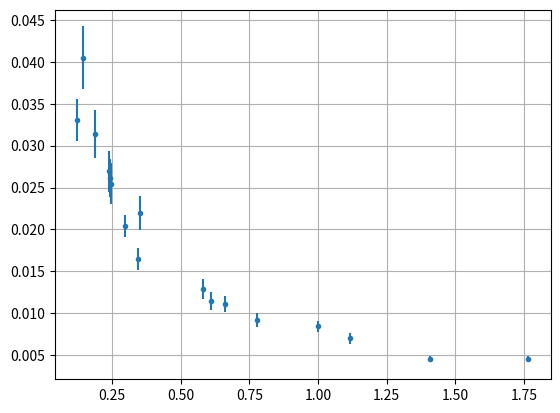

This figure's Python source:
import numpy as np
import matplotlib.pyplot as plt

#calibration
#energy (keV), net area, net area rel. error
calibration = np.array([
    [238.52, 114086, 0.36e-2],
    [2613.25, 7075, 1.98e-2],
    [579.92, 25962, 0.83e-2],
    [906.96, 16829, 1.03e-2]
    ]).transpose()

#granite
#energy (keV), net area, net area rel. error, I, eta, eta rel. error
granite = np.array([
    [351.32, 36043, 0.59e-2, 3.68936e-1, 219.75e-4, 9.045e-2], #214Pb
    [999.07, 620, 14.24e-2, 5.89230e-3  , 84.57e-4, 7.572e-2], #234Pa
    [186.69, 12230, 1.11e-2, 3.28000e-2, 313.71e-4, 9.099e-2], #226Ra
    [294.96, 23525, 0.88e-2, 1.91873e-1, 204.25e-4, 6.595e-2], #214Pb
    [1765.08, 4430, 1.91e-2, 1.61967e-1, 45.18e-4, 8.758e-2], #214Bi 
    [1118.60, 5706, 2.02e-2, 1.54967e-1, 70.23e-4, 9.289e-2], #214Bi
    [242.14, 10554, 1.74e-2, 7.45288e-2, 260.91e-4, 8.704e-2] #214Pb
    ])
    
#soil sample from nuclear explosion
#energy (keV), net area, net area rel. error, I, eta, eta rel. error
soil = np.array([
    [658.48 , 407, 5.65e-2, 0.899800, 110.82e-4, 8.559e-2], #134Cs (gamma coming from 134Ba)
    [120.94 , 437, 6.58e-2, 0.284320, 330.51e-4, 7.669e-2], #152Eu
    [343.37 , 172, 9.86e-2, 0.264880, 164.80e-4, 8.173e-2], #152Eu
    [1405.34, 27, 22.83e-2, 0.207470, 45.23e-4, 8.897e-2], #152Eu
    [776.66 , 50, 22.45e-2, 0.127410, 91.76e-4, 8.884e-2], #152Eu
    [244.89 , 65, 14.60e-2, 0.074935, 254.73e-4, 9.466e-2] #152Eu
    ]).transpose()

#intensity
#energy (MeV), eta, eta rel. error

eta = np.array([
    [0.122, 330.51e-4, 7.669e-2],
    [0.144, 405.09e-4, 9.160e-2],
    [0.186, 313.71e-4, 9.099e-2],
    [0.238, 269.13e-4, 9.275e-2],
    [0.242, 260.91e-4, 8.704e-2],
    [0.245, 254.73e-4, 9.466e-2],
    [0.295, 204.25e-4, 6.595e-2],
    [0.344, 164.80e-4, 8.173e-2],
    [0.351, 219.75e-4, 9.045e-2],
    [0.580, 128.66e-4, 9.067e-2],
    [0.609, 114.42e-4, 9.450e-2],
    [0.661, 110.82e-4, 8.559e-2],
    [0.778, 91.76e-4, 8.884e-2],
    [1.001, 84.57e-4, 7.572e-2],
    [1.118, 70.23e-4, 9.289e-2],
    [1.409, 45.23e-4, 8.897e-2],
    [1.765, 45.18e-4, 8.758e-2],
]).transpose()

plt.errorbar(eta[0], eta[1], yerr=eta[2]*eta[1], fmt=".")
plt.grid()
plt.show()

def intensity(x, t):
    I = x[1] / (x[3] * x[4] * t)
    dI = I * np.sqrt(x[2]**2 + x[5]**2)
    return np.array([I, dI])

for x in granite:
    print(intensity(x, 1000))
